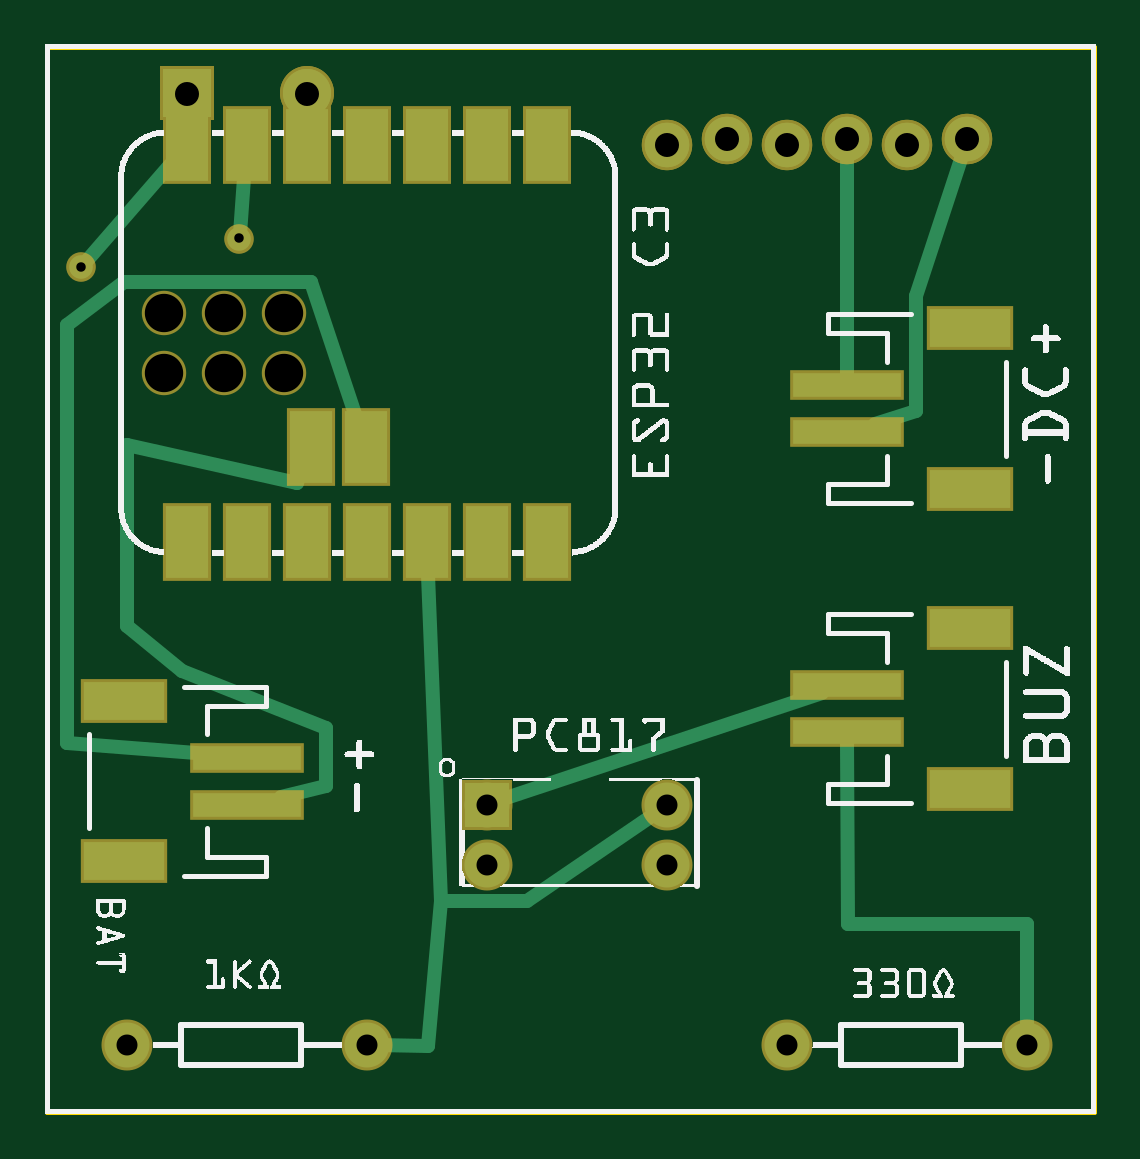
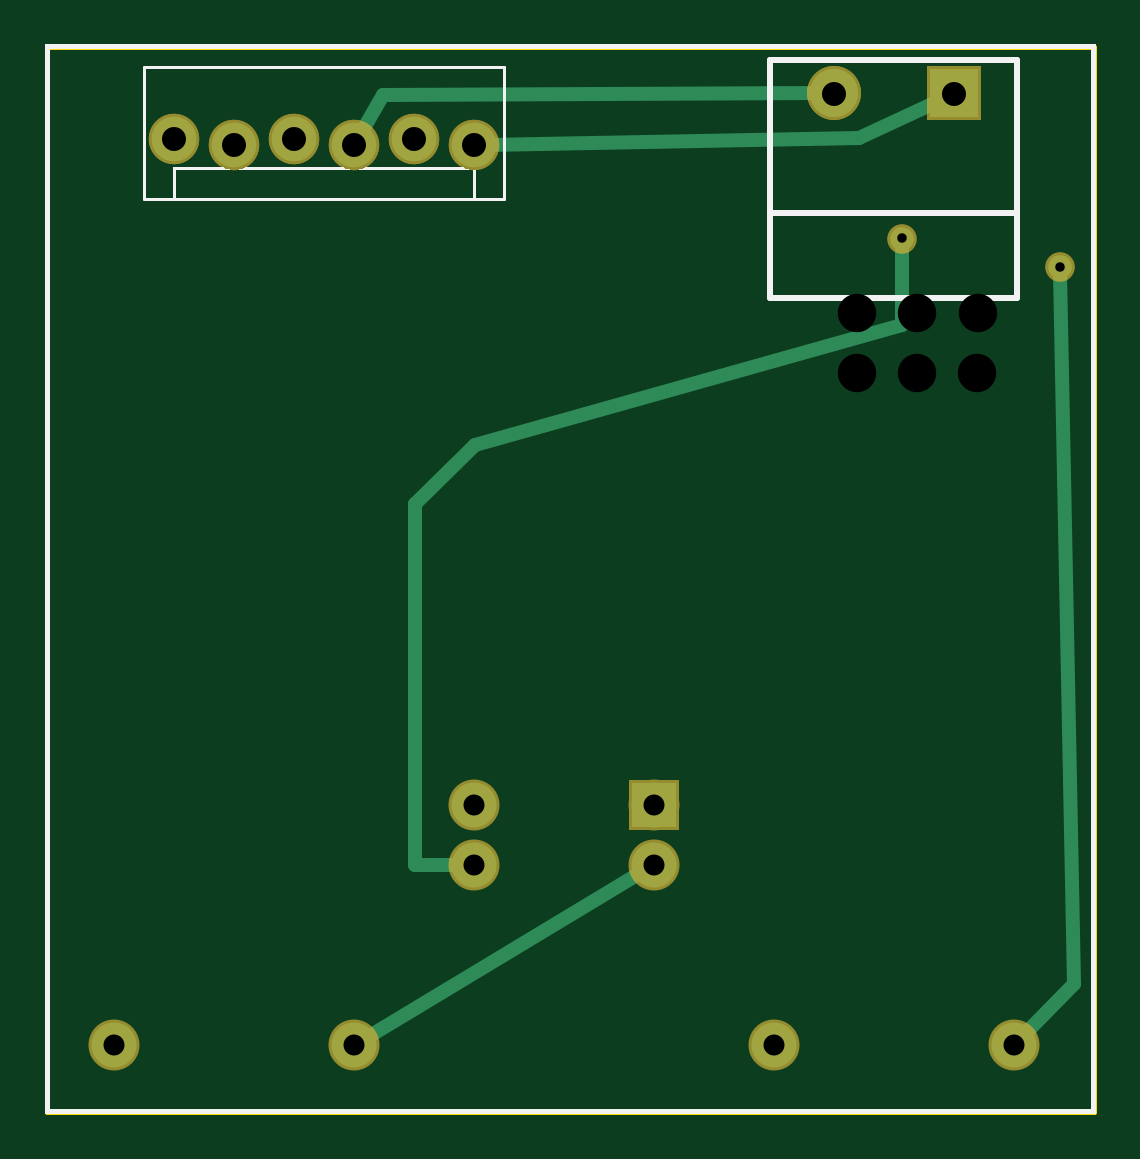
Circuit board: 9 layer files. Board 44.3 x 45.1 mm.
- outline: Buzzer breakout_contour.gm1 (370 bytes)
- bottom_copper: Buzzer breakout_copperBottom.gbl (1235 bytes)
- top_copper: Buzzer breakout_copperTop.gtl (2361 bytes)
- drill: Buzzer breakout_drill.txt (521 bytes)
- bottom_mask: Buzzer breakout_maskBottom.gbs (822 bytes)
- top_mask: Buzzer breakout_maskTop.gts (1494 bytes)
- paste: Buzzer breakout_pasteMaskTop.gtp (904 bytes)
- bottom_silk: Buzzer breakout_silkBottom.gbo (94078 bytes)
- top_silk: Buzzer breakout_silkTop.gto (207855 bytes)

=== outline: Buzzer breakout_contour.gm1 ===
G04 MADE WITH FRITZING*
G04 WWW.FRITZING.ORG*
G04 DOUBLE SIDED*
G04 HOLES PLATED*
G04 CONTOUR ON CENTER OF CONTOUR VECTOR*
%ASAXBY*%
%FSLAX23Y23*%
%MOIN*%
%OFA0B0*%
%SFA1.0B1.0*%
%ADD10R,1.751970X1.783460*%
%ADD11C,0.008000*%
%ADD10C,0.008*%
%LNCONTOUR*%
G90*
G70*
G54D10*
G54D11*
X4Y1779D02*
X1748Y1779D01*
X1748Y4D01*
X4Y4D01*
X4Y1779D01*
D02*
G04 End of contour*
M02*
=== bottom_copper: Buzzer breakout_copperBottom.gbl ===
G04 MADE WITH FRITZING*
G04 WWW.FRITZING.ORG*
G04 DOUBLE SIDED*
G04 HOLES PLATED*
G04 CONTOUR ON CENTER OF CONTOUR VECTOR*
%ASAXBY*%
%FSLAX23Y23*%
%MOIN*%
%OFA0B0*%
%SFA1.0B1.0*%
%ADD10C,0.080000*%
%ADD11C,0.075000*%
%ADD12C,0.039370*%
%ADD13C,0.074000*%
%ADD14R,0.080000X0.079986*%
%ADD15R,0.075000X0.075000*%
%ADD16C,0.024000*%
%LNCOPPER0*%
G90*
G70*
G54D10*
X237Y1701D03*
X437Y1701D03*
X237Y1701D03*
X437Y1701D03*
G54D11*
X537Y115D03*
X137Y115D03*
X1637Y115D03*
X1237Y115D03*
G54D12*
X60Y1411D03*
X324Y1459D03*
G54D13*
X1537Y1625D03*
X1437Y1615D03*
X1337Y1625D03*
X1237Y1615D03*
X1137Y1625D03*
X1037Y1615D03*
X1537Y1625D03*
X1437Y1615D03*
X1337Y1625D03*
X1237Y1615D03*
X1137Y1625D03*
X1037Y1615D03*
G54D11*
X737Y515D03*
X1037Y515D03*
X737Y415D03*
X1037Y415D03*
G54D14*
X237Y1701D03*
X237Y1701D03*
G54D15*
X737Y515D03*
G54D16*
X1222Y124D02*
X752Y406D01*
D02*
X37Y216D02*
X60Y1404D01*
D02*
X125Y127D02*
X37Y216D01*
D02*
X457Y1701D02*
X1188Y1699D01*
X1188Y1699D02*
X1227Y1632D01*
D02*
X255Y1692D02*
X396Y1627D01*
X396Y1627D02*
X1017Y1615D01*
D02*
X324Y1452D02*
X324Y1315D01*
D02*
X1136Y1016D02*
X1136Y415D01*
D02*
X1136Y415D02*
X1054Y415D01*
D02*
X1036Y1115D02*
X1136Y1016D01*
D02*
X324Y1315D02*
X1036Y1115D01*
G04 End of Copper0*
M02*
=== top_copper: Buzzer breakout_copperTop.gtl ===
G04 MADE WITH FRITZING*
G04 WWW.FRITZING.ORG*
G04 DOUBLE SIDED*
G04 HOLES PLATED*
G04 CONTOUR ON CENTER OF CONTOUR VECTOR*
%ASAXBY*%
%FSLAX23Y23*%
%MOIN*%
%OFA0B0*%
%SFA1.0B1.0*%
%ADD10C,0.080000*%
%ADD11C,0.075000*%
%ADD12C,0.039370*%
%ADD13C,0.074000*%
%ADD14C,0.064000*%
%ADD15R,0.080000X0.079986*%
%ADD16R,0.070247X0.121256*%
%ADD17R,0.070000X0.121256*%
%ADD18R,0.075000X0.075000*%
%ADD19R,0.181102X0.039370*%
%ADD20R,0.133858X0.062992*%
%ADD21C,0.024000*%
%LNCOPPER1*%
G90*
G70*
G54D10*
X237Y1701D03*
X437Y1701D03*
X237Y1701D03*
X437Y1701D03*
G54D11*
X537Y115D03*
X137Y115D03*
X1637Y115D03*
X1237Y115D03*
G54D12*
X60Y1411D03*
X324Y1459D03*
G54D13*
X1537Y1625D03*
X1437Y1615D03*
X1337Y1625D03*
X1237Y1615D03*
X1137Y1625D03*
X1037Y1615D03*
X1537Y1625D03*
X1437Y1615D03*
X1337Y1625D03*
X1237Y1615D03*
X1137Y1625D03*
X1037Y1615D03*
G54D14*
X198Y1335D03*
X298Y1335D03*
X398Y1335D03*
X198Y1235D03*
X298Y1235D03*
X398Y1235D03*
G54D11*
X737Y515D03*
X1037Y515D03*
X737Y415D03*
X1037Y415D03*
G54D15*
X237Y1701D03*
X237Y1701D03*
G54D16*
X443Y1112D03*
X535Y1112D03*
X237Y954D03*
X337Y954D03*
X437Y954D03*
X537Y954D03*
X637Y954D03*
X737Y954D03*
X837Y954D03*
G54D17*
X837Y1615D03*
X737Y1615D03*
X637Y1615D03*
X537Y1615D03*
X437Y1615D03*
X337Y1615D03*
X237Y1615D03*
G54D18*
X737Y515D03*
G54D19*
X1337Y1215D03*
X1337Y1136D03*
G54D20*
X1542Y1310D03*
X1542Y1042D03*
G54D19*
X337Y515D03*
X337Y594D03*
G54D20*
X132Y421D03*
X132Y688D03*
G54D19*
X1337Y715D03*
X1337Y636D03*
G54D20*
X1542Y810D03*
X1542Y542D03*
G54D21*
X1637Y133D02*
X1637Y316D01*
D02*
X1338Y316D02*
X1337Y622D01*
D02*
X1637Y316D02*
X1338Y316D01*
D02*
X754Y521D02*
X1295Y701D01*
D02*
X422Y1057D02*
X420Y1051D01*
X420Y1051D02*
X137Y1115D01*
D02*
X137Y1115D02*
X137Y814D01*
D02*
X137Y814D02*
X228Y739D01*
X228Y739D02*
X468Y643D01*
X468Y643D02*
X468Y547D01*
X468Y547D02*
X394Y529D01*
D02*
X1337Y1605D02*
X1337Y1229D01*
D02*
X516Y1167D02*
X444Y1387D01*
X444Y1387D02*
X132Y1387D01*
X132Y1387D02*
X37Y1315D01*
D02*
X37Y1315D02*
X36Y763D01*
X36Y763D02*
X36Y619D01*
X36Y619D02*
X252Y601D01*
D02*
X1531Y1606D02*
X1452Y1363D01*
X1452Y1363D02*
X1452Y1171D01*
X1452Y1171D02*
X1383Y1150D01*
D02*
X65Y1417D02*
X208Y1581D01*
D02*
X639Y899D02*
X660Y355D01*
X660Y355D02*
X804Y355D01*
X804Y355D02*
X1023Y505D01*
D02*
X554Y115D02*
X638Y114D01*
D02*
X638Y114D02*
X660Y355D01*
D02*
X332Y1560D02*
X325Y1467D01*
G04 End of Copper1*
M02*
=== drill: Buzzer breakout_drill.txt ===
; NON-PLATED HOLES START AT T1
; THROUGH (PLATED) HOLES START AT T100
M48
INCH
T1C0.064000
T100C0.040000
T101C0.035000
T102C0.015748
%
T1
X001976Y013346
X001979Y012346
X003979Y013346
X002979Y012346
X002979Y013346
X003979Y012346
T100
X004369Y017008
X011369Y016250
X014369Y016150
X012369Y016150
X013369Y016250
X002369Y017008
X015369Y016250
X010369Y016150
T101
X007369Y004150
X010369Y005150
X005369Y001150
X012369Y001150
X010369Y004150
X007369Y005150
X001369Y001150
X016369Y001150
T102
X003240Y014594
X000599Y014114
T00
M30

=== bottom_mask: Buzzer breakout_maskBottom.gbs ===
G04 MADE WITH FRITZING*
G04 WWW.FRITZING.ORG*
G04 DOUBLE SIDED*
G04 HOLES PLATED*
G04 CONTOUR ON CENTER OF CONTOUR VECTOR*
%ASAXBY*%
%FSLAX23Y23*%
%MOIN*%
%OFA0B0*%
%SFA1.0B1.0*%
%ADD10C,0.090000*%
%ADD11C,0.085000*%
%ADD12C,0.049370*%
%ADD13C,0.084000*%
%ADD14R,0.090000X0.089986*%
%ADD15R,0.085000X0.085000*%
%LNMASK0*%
G90*
G70*
G54D10*
X237Y1701D03*
X437Y1701D03*
X237Y1701D03*
X437Y1701D03*
G54D11*
X537Y115D03*
X137Y115D03*
X1637Y115D03*
X1237Y115D03*
G54D12*
X60Y1411D03*
X324Y1459D03*
G54D13*
X1537Y1625D03*
X1437Y1615D03*
X1337Y1625D03*
X1237Y1615D03*
X1137Y1625D03*
X1037Y1615D03*
X1537Y1625D03*
X1437Y1615D03*
X1337Y1625D03*
X1237Y1615D03*
X1137Y1625D03*
X1037Y1615D03*
G54D11*
X737Y515D03*
X1037Y515D03*
X737Y415D03*
X1037Y415D03*
G54D14*
X237Y1701D03*
X237Y1701D03*
G54D15*
X737Y515D03*
G04 End of Mask0*
M02*
=== top_mask: Buzzer breakout_maskTop.gts ===
G04 MADE WITH FRITZING*
G04 WWW.FRITZING.ORG*
G04 DOUBLE SIDED*
G04 HOLES PLATED*
G04 CONTOUR ON CENTER OF CONTOUR VECTOR*
%ASAXBY*%
%FSLAX23Y23*%
%MOIN*%
%OFA0B0*%
%SFA1.0B1.0*%
%ADD10C,0.090000*%
%ADD11C,0.085000*%
%ADD12C,0.049370*%
%ADD13C,0.084000*%
%ADD14C,0.074000*%
%ADD15R,0.090000X0.089986*%
%ADD16R,0.080247X0.131256*%
%ADD17R,0.080000X0.131256*%
%ADD18R,0.085000X0.085000*%
%ADD19R,0.191102X0.049370*%
%ADD20R,0.143858X0.072992*%
%LNMASK1*%
G90*
G70*
G54D10*
X237Y1701D03*
X437Y1701D03*
X237Y1701D03*
X437Y1701D03*
G54D11*
X537Y115D03*
X137Y115D03*
X1637Y115D03*
X1237Y115D03*
G54D12*
X60Y1411D03*
X324Y1459D03*
G54D13*
X1537Y1625D03*
X1437Y1615D03*
X1337Y1625D03*
X1237Y1615D03*
X1137Y1625D03*
X1037Y1615D03*
X1537Y1625D03*
X1437Y1615D03*
X1337Y1625D03*
X1237Y1615D03*
X1137Y1625D03*
X1037Y1615D03*
G54D14*
X198Y1335D03*
X298Y1335D03*
X398Y1335D03*
X198Y1235D03*
X298Y1235D03*
X398Y1235D03*
G54D11*
X737Y515D03*
X1037Y515D03*
X737Y415D03*
X1037Y415D03*
G54D15*
X237Y1701D03*
X237Y1701D03*
G54D16*
X443Y1112D03*
X535Y1112D03*
X237Y954D03*
X337Y954D03*
X437Y954D03*
X537Y954D03*
X637Y954D03*
X737Y954D03*
X837Y954D03*
G54D17*
X837Y1615D03*
X737Y1615D03*
X637Y1615D03*
X537Y1615D03*
X437Y1615D03*
X337Y1615D03*
X237Y1615D03*
G54D18*
X737Y515D03*
G54D19*
X1337Y1215D03*
X1337Y1136D03*
G54D20*
X1542Y1310D03*
X1542Y1042D03*
G54D19*
X337Y515D03*
X337Y594D03*
G54D20*
X132Y421D03*
X132Y688D03*
G54D19*
X1337Y715D03*
X1337Y636D03*
G54D20*
X1542Y810D03*
X1542Y542D03*
G04 End of Mask1*
M02*
=== paste: Buzzer breakout_pasteMaskTop.gtp ===
G04 MADE WITH FRITZING*
G04 WWW.FRITZING.ORG*
G04 DOUBLE SIDED*
G04 HOLES PLATED*
G04 CONTOUR ON CENTER OF CONTOUR VECTOR*
%ASAXBY*%
%FSLAX23Y23*%
%MOIN*%
%OFA0B0*%
%SFA1.0B1.0*%
%ADD10C,0.064000*%
%ADD11R,0.070247X0.121256*%
%ADD12R,0.070000X0.121256*%
%ADD13R,0.181102X0.039370*%
%ADD14R,0.133858X0.062992*%
%LNPASTEMASK1*%
G90*
G70*
G54D10*
X198Y1335D03*
X298Y1335D03*
X398Y1335D03*
X198Y1235D03*
X298Y1235D03*
X398Y1235D03*
G54D11*
X443Y1112D03*
X535Y1112D03*
X237Y954D03*
X337Y954D03*
X437Y954D03*
X537Y954D03*
X637Y954D03*
X737Y954D03*
X837Y954D03*
G54D12*
X837Y1615D03*
X737Y1615D03*
X637Y1615D03*
X537Y1615D03*
X437Y1615D03*
X337Y1615D03*
X237Y1615D03*
G54D13*
X1337Y1215D03*
X1337Y1136D03*
G54D14*
X1542Y1310D03*
X1542Y1042D03*
G54D13*
X337Y515D03*
X337Y594D03*
G54D14*
X132Y421D03*
X132Y688D03*
G54D13*
X1337Y715D03*
X1337Y636D03*
G54D14*
X1542Y810D03*
X1542Y542D03*
G04 End of PasteMask1*
M02*
=== bottom_silk: Buzzer breakout_silkBottom.gbo (94078 bytes, source omitted) ===
=== top_silk: Buzzer breakout_silkTop.gto (207855 bytes, source omitted) ===
